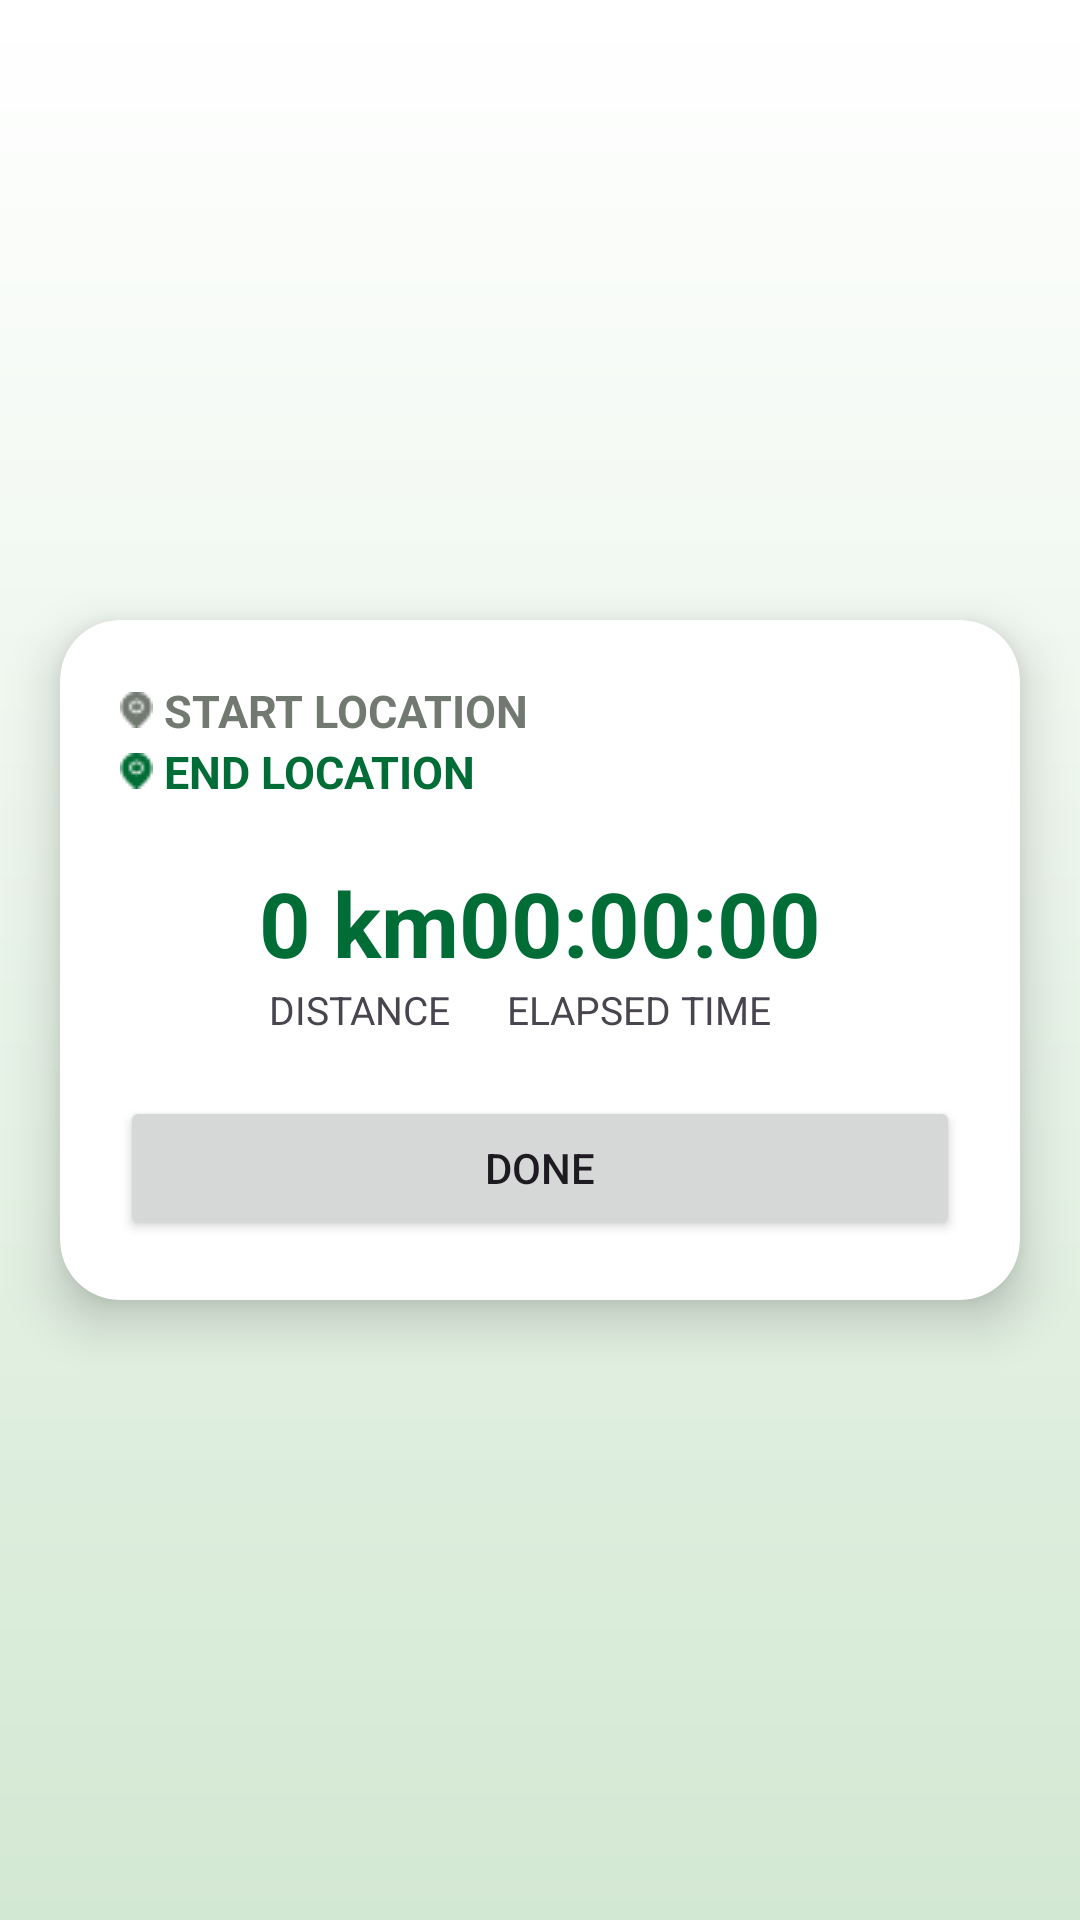

Here is an Android app screen rendered from its layout file. Give the layout XML and the strings, colors and styles it references.
<!-- AndroidManifest.xml: application theme AppTheme.Gradient -->
<!-- res/layout/dialog_maps.xml -->
<?xml version="1.0" encoding="utf-8"?>
<layout xmlns:android="http://schemas.android.com/apk/res/android"
    xmlns:app="http://schemas.android.com/apk/res-auto">

    <data>

    </data>

    <androidx.constraintlayout.widget.ConstraintLayout
        android:layout_width="match_parent"
        android:layout_height="match_parent">

        <androidx.cardview.widget.CardView
            android:id="@+id/dialogCardView"
            android:layout_width="match_parent"
            android:layout_height="wrap_content"
            android:layout_margin="20dp"
            app:cardBackgroundColor="@color/white"
            app:cardCornerRadius="20dp"
            app:cardElevation="10dp"
            app:layout_constraintBottom_toBottomOf="parent"
            app:layout_constraintEnd_toEndOf="parent"
            app:layout_constraintStart_toStartOf="parent"
            app:layout_constraintTop_toTopOf="parent"
            app:layout_constraintWidth_percent="0.8">

            <LinearLayout
                android:layout_width="match_parent"
                android:layout_height="wrap_content"
                android:gravity="center"
                android:orientation="vertical"
                android:padding="20dp">

                <TextView
                    android:id="@+id/startLocation"
                    android:layout_width="match_parent"
                    android:layout_height="wrap_content"
                    android:gravity="left"
                    android:text=" Start Location"
                    android:textColor="@color/gray"
                    android:textAllCaps="true"
                    android:textSize="15sp"
                    android:textStyle="bold"
                    app:drawableStartCompat="@drawable/location_pin"
                    app:drawableTint="@color/gray" />

                <TextView
                    android:id="@+id/endLocation"
                    android:layout_width="match_parent"
                    android:layout_height="wrap_content"
                    android:gravity="left"
                    android:text=" End Location"
                    android:textAllCaps="true"
                    android:textStyle="bold"
                    android:textColor="@color/md_theme_light_primary"
                    android:textSize="15sp"
                    app:drawableStartCompat="@drawable/location_pin"
                    app:drawableTint="@color/md_theme_light_primary" />

                <LinearLayout
                    android:layout_width="match_parent"
                    android:layout_height="match_parent"
                    android:gravity="center"
                    android:orientation="horizontal"
                    android:padding="20dp">

                    <LinearLayout
                        android:layout_width="wrap_content"
                        android:layout_height="match_parent"
                        android:orientation="vertical">

                        <TextView
                            android:id="@+id/distance"
                            android:layout_width="match_parent"
                            android:layout_height="wrap_content"
                            android:hint="0 km"
                            android:minLines="1"
                            android:textAlignment="center"
                            android:textColor="@color/md_theme_light_primary"
                            android:textColorHint="@color/md_theme_light_primary"
                            android:textSize="30sp"
                            android:textStyle="bold" />

                        <TextView
                            android:id="@+id/distancelbl"
                            android:layout_width="match_parent"
                            android:layout_height="wrap_content"
                            android:text="@string/distance"
                            android:textAlignment="center"
                            android:textAllCaps="true"
                            android:textSize="13sp" />

                    </LinearLayout>

                    <LinearLayout
                        android:layout_width="wrap_content"
                        android:layout_height="match_parent"
                        android:gravity="center"
                        android:orientation="vertical">

                        <TextView
                            android:id="@+id/elapsed_time"
                            android:layout_width="wrap_content"
                            android:layout_height="wrap_content"
                            android:hint="00:00:00"
                            android:minLines="1"
                            android:textAlignment="center"
                            android:textColor="@color/md_theme_light_primary"
                            android:textColorHint="@color/md_theme_light_primary"
                            android:textSize="30sp"
                            android:textStyle="bold" />

                        <TextView
                            android:id="@+id/elapsed_time_lbl"
                            android:layout_width="wrap_content"
                            android:layout_height="wrap_content"
                            android:text="Elapsed Time"
                            android:textAlignment="center"
                            android:textAllCaps="true"
                            android:textSize="13sp" />

                    </LinearLayout>
                </LinearLayout>

                <Button
                    android:id="@+id/doneBtn"
                    android:layout_width="match_parent"
                    android:layout_height="wrap_content"
                    android:text="Done" />

            </LinearLayout>

        </androidx.cardview.widget.CardView>

    </androidx.constraintlayout.widget.ConstraintLayout>
</layout>
<!-- resources referenced by this layout -->
<resources>
  <color name="gray">#717971</color>
  <color name="md_theme_light_primary">#006D36</color>
  <color name="white">#FFFFFFFF</color>
  <string name="distance">Distance</string>
  <style name="AppTheme.Gradient" parent="Theme.Sikligtas">
          <item name="android:windowBackground">@drawable/gradient_background</item>
      </style>
  <!-- drawable gradient_background (drawable) -->
  <?xml version="1.0" encoding="utf-8"?>
  <shape xmlns:android="http://schemas.android.com/apk/res/android">
      <gradient
          android:startColor="@color/gradient_start"
          android:endColor="@color/gradient_end"
          android:angle="270"/>
  </shape>
  <color name="md_theme_light_primaryContainer">#60FF99</color>
  <color name="md_theme_light_onPrimary">#FFFFFF</color>
  <color name="md_theme_light_onPrimaryContainer">#00210C</color>
  <color name="md_theme_light_secondary">#506352</color>
  <color name="md_theme_light_secondaryContainer">#D3E8D3</color>
  <color name="md_theme_light_onSecondary">#FFFFFF</color>
  <color name="md_theme_light_onSecondaryContainer">#0E1F12</color>
  <color name="md_theme_light_tertiary">#3A656E</color>
  <color name="md_theme_light_tertiaryContainer">#BDEAF5</color>
  <color name="md_theme_light_onTertiary">#FFFFFF</color>
  <color name="md_theme_light_onTertiaryContainer">#001F25</color>
  <color name="md_theme_light_error">#BA1A1A</color>
  <color name="md_theme_light_errorContainer">#FFDAD6</color>
  <color name="md_theme_light_onError">#FFFFFF</color>
  <color name="md_theme_light_onErrorContainer">#410002</color>
  <color name="md_theme_light_outline">#717971</color>
  <color name="md_theme_light_background">#FCFDF7</color>
  <color name="md_theme_light_onBackground">#191C19</color>
  <color name="md_theme_light_surface">#FCFDF7</color>
  <color name="md_theme_light_onSurface">#191C19</color>
  <color name="md_theme_light_surfaceVariant">#DDE5DA</color>
  <color name="md_theme_light_onSurfaceVariant">#414941</color>
  <color name="md_theme_light_inverseSurface">#2E312E</color>
  <color name="md_theme_light_inverseOnSurface">#F0F1EC</color>
  <color name="md_theme_light_inversePrimary">#11E379</color>
  <style name="CustomBottomSheetDialog" parent="@style/ThemeOverlay.MaterialComponents.BottomSheetDialog">
          <item name="bottomSheetStyle">@style/CustomBottomSheet</item>
      </style>
  <color name="gradient_start">#FFFFFF</color>
  <color name="gradient_end">#D3E8D3</color>
  <style name="CustomBottomSheet" parent="Widget.MaterialComponents.BottomSheet">
          <item name="shapeAppearance">@style/customShapeAppearanceBottomSheetDialog</item>
      </style>
  <style name="customShapeAppearanceBottomSheetDialog">
          <item name="cornerFamily">rounded</item>
          <item name="cornerSizeTopLeft">16dp</item>
          <item name="cornerSizeTopRight">16dp</item>
          <item name="cornerSizeBottomLeft">16dp</item>
          <item name="cornerSizeBottomRight">16dp</item>
      </style>
</resources>
